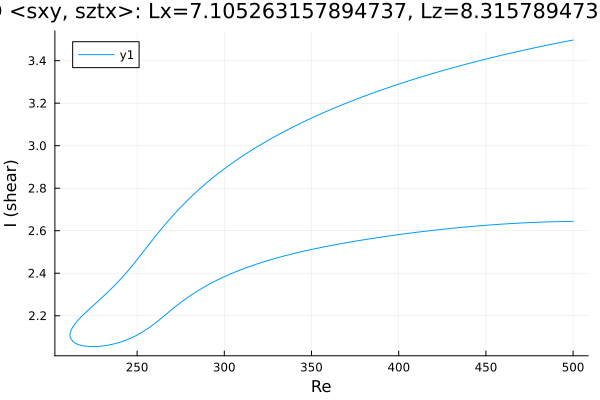

Source data for this figure (header and first rows):
Re, shear
500.0, 3.497
498.7, 3.495
497.3, 3.493
495.9, 3.491
494.5, 3.488
493.1, 3.486
491.6, 3.484
490.2, 3.481
488.8, 3.479
487.4, 3.477
486, 3.474
484.6, 3.472
483.2, 3.47
481.7, 3.467
480.3, 3.465
478.9, 3.462
477.5, 3.46
476.1, 3.457
474.7, 3.455
473.3, 3.452
471.8, 3.45
470.4, 3.447
469, 3.444
467.6, 3.442
466.2, 3.439
464.8, 3.437
463.4, 3.434
461.9, 3.431
460.5, 3.428
459.1, 3.426
457.7, 3.423
456.3, 3.42
455.2, 3.418
453.8, 3.415
452.4, 3.412
451, 3.409
449.6, 3.407
448.1, 3.404
446.7, 3.401
445.3, 3.398
443.9, 3.395
442.5, 3.392
441.1, 3.389
439.7, 3.386
438.2, 3.383
436.9, 3.38
435.5, 3.377
434, 3.373
432.6, 3.37
431.2, 3.367
429.8, 3.364
428.4, 3.361
427, 3.357
425.6, 3.354
424.1, 3.351
422.7, 3.347
421.3, 3.344
419.9, 3.341
418.5, 3.337
417.3, 3.334
... 421 more rows
